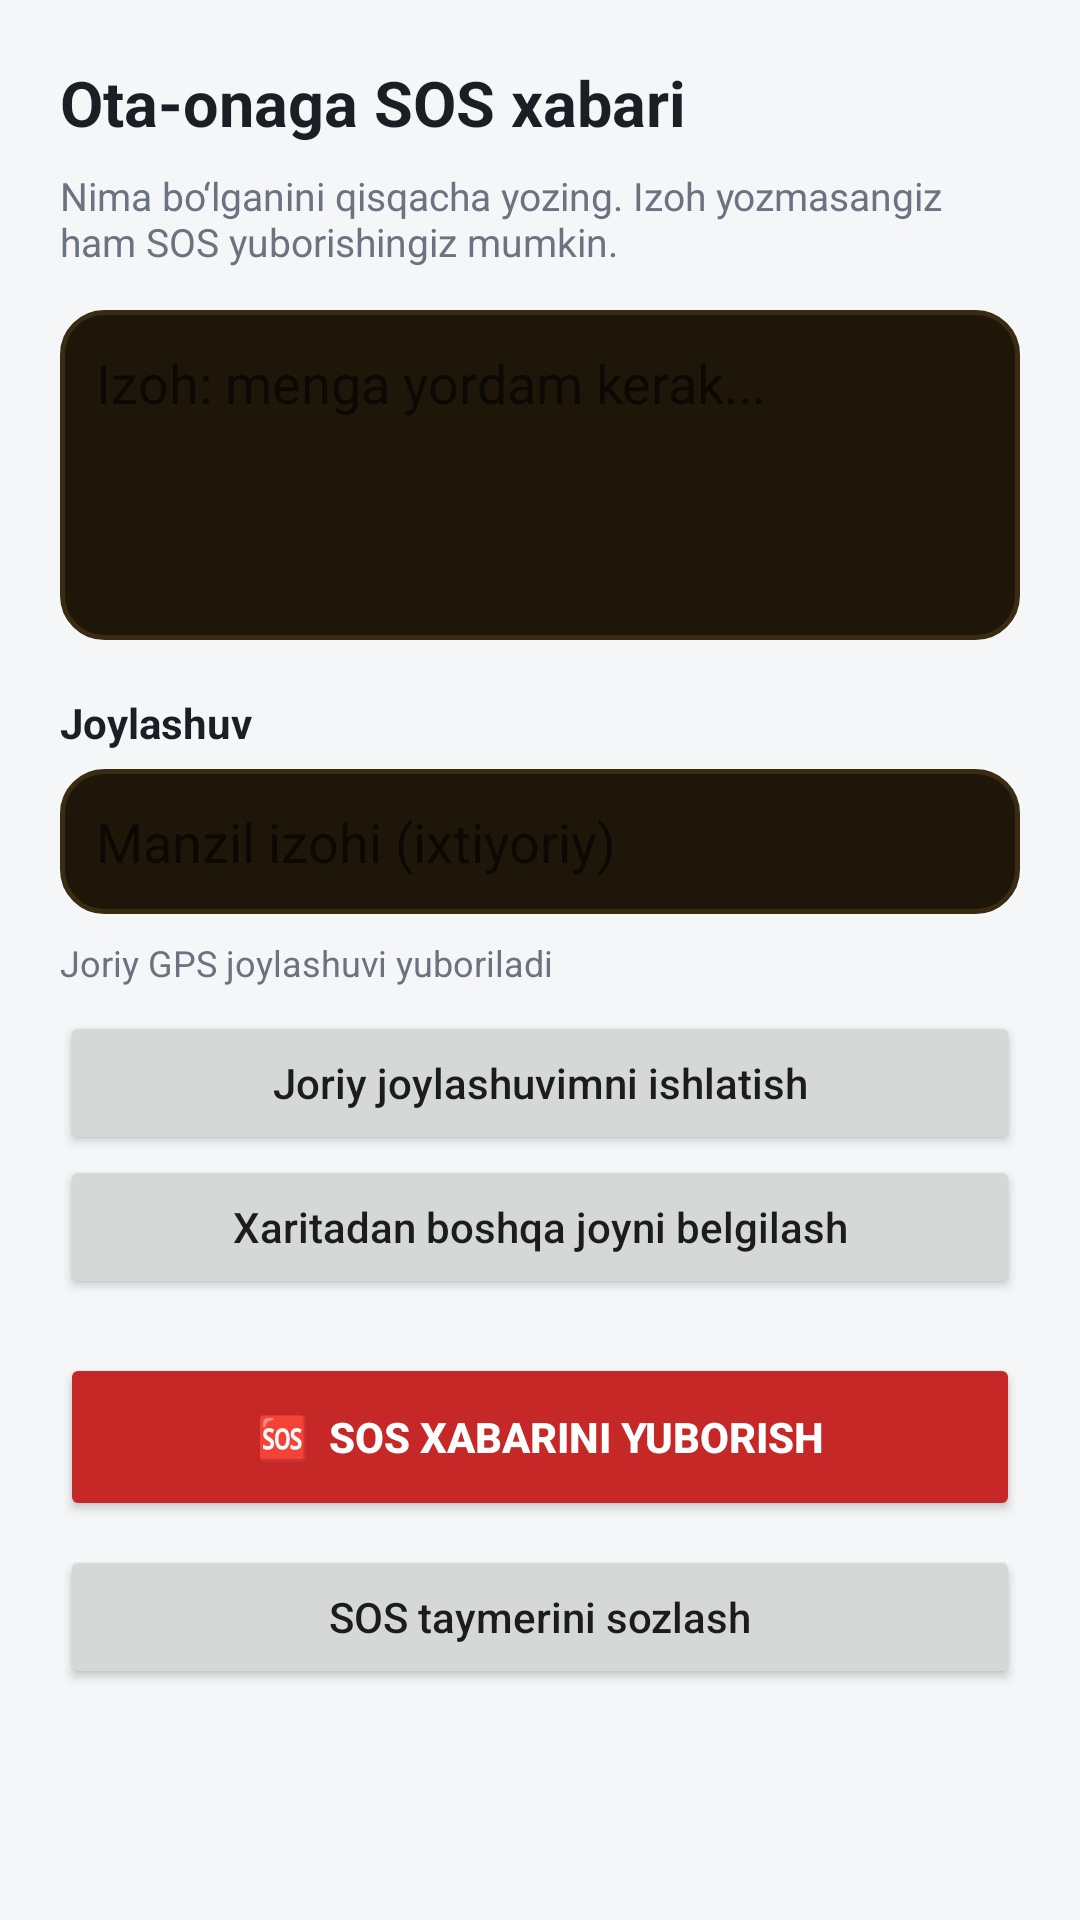

Write the Android layout XML for this screen, with the resource values it uses.
<!-- AndroidManifest.xml: application theme Theme.OilaNazorati -->
<!-- res/layout/activity_sos_compose.xml -->
<?xml version="1.0" encoding="utf-8"?>
<ScrollView xmlns:android="http://schemas.android.com/apk/res/android"
    android:layout_width="match_parent" android:layout_height="match_parent"
    android:background="@color/color_bg" android:fillViewport="true">
    <LinearLayout android:layout_width="match_parent" android:layout_height="wrap_content"
        android:orientation="vertical" android:padding="20dp">
        <TextView android:layout_width="match_parent" android:layout_height="wrap_content"
            android:text="Ota-onaga SOS xabari" android:textSize="21sp" android:textStyle="bold"
            android:textColor="@color/color_text_primary" android:paddingBottom="8dp"/>
        <TextView android:layout_width="match_parent" android:layout_height="wrap_content"
            android:text="Nima bo‘lganini qisqacha yozing. Izoh yozmasangiz ham SOS yuborishingiz mumkin."
            android:textSize="13sp" android:textColor="@color/color_text_secondary" android:paddingBottom="14dp"/>
        <EditText android:id="@+id/inputSosNote" android:layout_width="match_parent"
            android:layout_height="110dp" android:gravity="top|start" android:hint="Izoh: menga yordam kerak..."
            android:inputType="textCapSentences|textMultiLine" android:maxLength="500"
            android:padding="12dp" android:background="@drawable/bg_input_outline"/>
        <TextView android:layout_width="match_parent" android:layout_height="wrap_content"
            android:text="Joylashuv" android:textStyle="bold" android:textColor="@color/color_text_primary"
            android:paddingTop="18dp" android:paddingBottom="6dp"/>
        <EditText android:id="@+id/inputSosPlaceLabel" android:layout_width="match_parent"
            android:layout_height="wrap_content" android:hint="Manzil izohi (ixtiyoriy)"
            android:inputType="textCapSentences" android:padding="12dp"
            android:background="@drawable/bg_input_outline"/>
        <TextView android:id="@+id/sosSelectedLocation" android:layout_width="match_parent"
            android:layout_height="wrap_content" android:text="Joriy GPS joylashuvi yuboriladi"
            android:textSize="12sp" android:textColor="@color/color_text_secondary"
            android:paddingTop="8dp" android:paddingBottom="8dp"/>
        <Button android:id="@+id/btnSosUseCurrentLocation" android:layout_width="match_parent"
            android:layout_height="wrap_content" android:text="Joriy joylashuvimni ishlatish"
            android:textAllCaps="false"/>
        <Button android:id="@+id/btnSosChooseMapLocation" android:layout_width="match_parent"
            android:layout_height="wrap_content" android:text="Xaritadan boshqa joyni belgilash"
            android:textAllCaps="false"/>
        <Button android:id="@+id/btnSosSendNow" android:layout_width="match_parent"
            android:layout_height="56dp" android:layout_marginTop="18dp"
            android:text="🆘  SOS XABARINI YUBORISH" android:textAllCaps="false"
            android:textStyle="bold" android:backgroundTint="#C62828" android:textColor="#FFFFFF"/>
        <Button android:id="@+id/btnSosSetTimer" android:layout_width="match_parent"
            android:layout_height="wrap_content" android:text="SOS taymerini sozlash"
            android:textAllCaps="false" android:layout_marginTop="8dp"/>
        <TextView android:id="@+id/sosSendStatus" android:layout_width="match_parent"
            android:layout_height="wrap_content" android:textColor="@color/color_text_secondary"
            android:paddingTop="10dp"/>
    </LinearLayout>
</ScrollView>
<!-- resources referenced by this layout -->
<resources>
  <color name="color_bg">#F5F6F8</color>
  <color name="color_text_primary">#1A1F26</color>
  <color name="color_text_secondary">#6B7280</color>
  <!-- drawable bg_input_outline (drawable) -->
  <?xml version="1.0" encoding="utf-8"?>
  <shape xmlns:android="http://schemas.android.com/apk/res/android" android:shape="rectangle">
      <solid android:color="#1E1608"/>
      <corners android:radius="14dp"/>
      <stroke android:width="1.5dp" android:color="#3A2C12"/>
  </shape>
  <style name="Theme.OilaNazorati" parent="Theme.MaterialComponents.DayNight.NoActionBar">
          <item name="colorPrimary">@color/color_primary</item>
          <item name="colorPrimaryDark">@color/color_primary_dark</item>
          <item name="colorAccent">#27B5A5</item>
          <item name="android:windowBackground">@color/color_bg</item>
          <item name="android:statusBarColor">@color/color_bg</item>
          <item name="android:navigationBarColor">@color/color_surface</item>
          <item name="android:windowLightStatusBar">true</item>
          <item name="materialButtonStyle">@style/Widget.OilaNazorati.Button</item>
          <item name="alertDialogTheme">@style/ThemeOverlay.OilaNazorati.AlertDialog</item>
          <item name="android:alertDialogTheme">@style/ThemeOverlay.OilaNazorati.AlertDialog</item>
          <item name="materialAlertDialogTheme">@style/ThemeOverlay.OilaNazorati.AlertDialog</item>
      </style>
  <color name="color_surface">#FFFFFF</color>
  <style name="Widget.OilaNazorati.Button" parent="Widget.MaterialComponents.Button">
          <item name="backgroundTint">@color/selector_button_primary</item>
          <item name="android:textColor">#FFFFFF</item>
          <item name="cornerRadius">16dp</item>
      </style>
  <style name="ThemeOverlay.OilaNazorati.AlertDialog" parent="ThemeOverlay.MaterialComponents.Dialog.Alert">
          <item name="colorPrimary">@color/color_primary</item>
          <item name="colorSurface">@color/color_surface</item>
          <item name="colorOnSurface">@color/color_text_primary</item>
          <item name="colorOnBackground">@color/color_text_primary</item>
          <item name="android:textColorPrimary">@color/color_text_primary</item>
          <item name="android:textColorSecondary">@color/color_text_secondary</item>
          <item name="android:background">@color/color_surface</item>
          <item name="buttonBarPositiveButtonStyle">@style/Widget.OilaNazorati.AlertDialogButton</item>
          <item name="buttonBarNegativeButtonStyle">@style/Widget.OilaNazorati.AlertDialogButton</item>
          <item name="buttonBarNeutralButtonStyle">@style/Widget.OilaNazorati.AlertDialogButton</item>
      </style>
  <style name="Widget.OilaNazorati.AlertDialogButton" parent="Widget.MaterialComponents.Button.TextButton.Dialog">
          <item name="android:textColor">@color/color_primary</item>
      </style>
</resources>
